Run: headless pygame with SDL's dummy video driver; simulated clock (each Clock.tick advances the game by its frame time, no real sleeping); random seed 0; keys injected as events and as key.get_pressed() state; no mouse input.
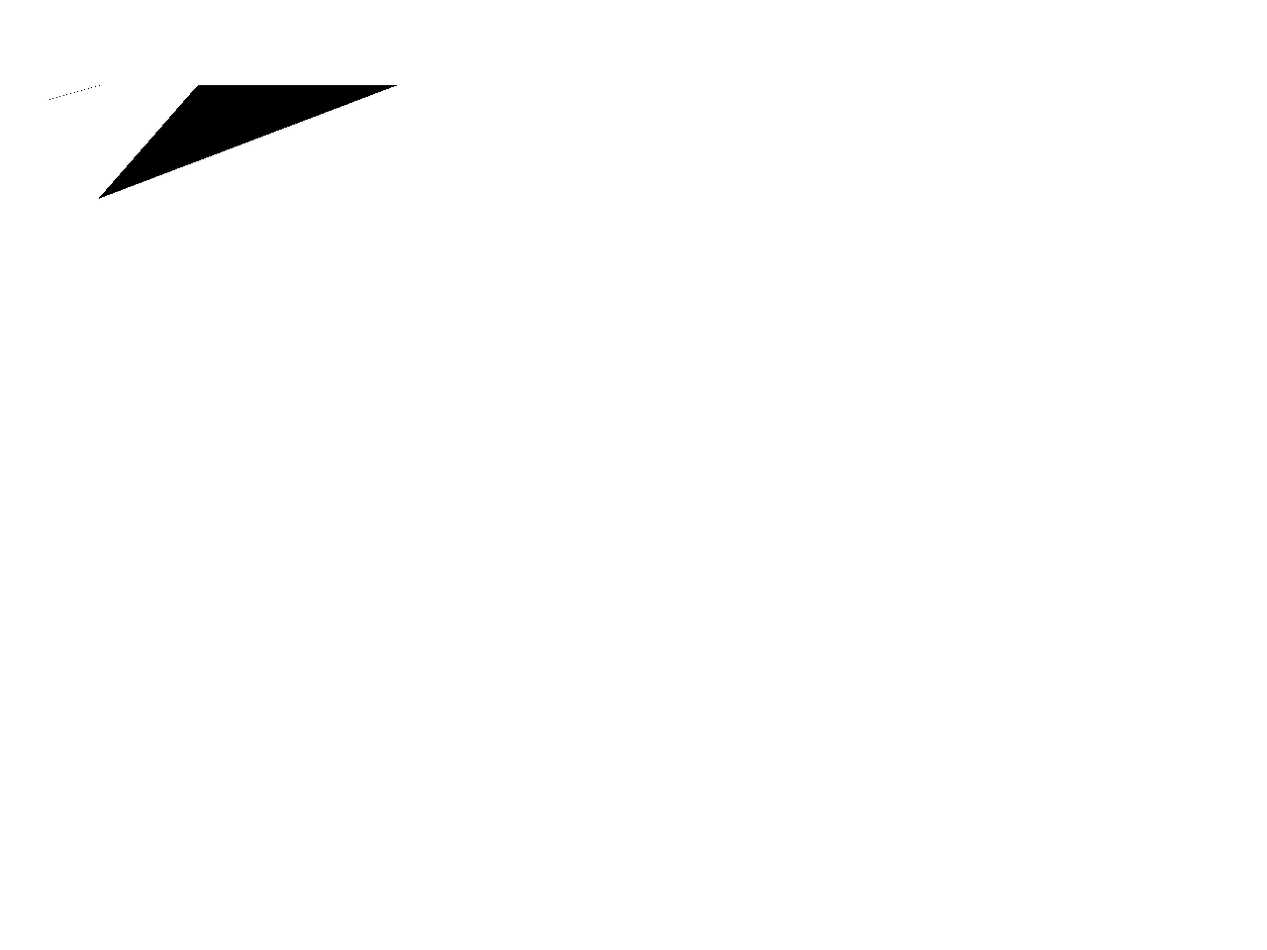
Frame 1 of 4 · flips 1–60 · no input
Frame 2 of 4 · flips 61–180 · tapped SPACE, RETURN · held RIGHT (→), D · screen unchanged from frame 1, image omitted
Frame 3 of 4 · flips 181–300 · held DOWN (↓), S · screen unchanged from frame 2, image omitted
Frame 4 of 4 · flips 301–420 · held LEFT (←), A, UP (↑), W · screen unchanged from frame 3, image omitted

The pygame program that drew these frames:

import pygame
from math import sqrt
 
# Initialize the game engine
pygame.init()
 
# Define the colors we will use in RGB format
BLACK = (  0,   0,   0)
WHITE = (255, 255, 255)
BLUE =  (  0,   0, 255)
GREEN = (  0, 255,   0)
RED =   (255,   0,   0)
 
# Set the height and width of the screen
size = [1280, 960]
screen = pygame.display.set_mode(size)
 
pygame.display.set_caption("Example code for the draw module")
 
#Loop until the user clicks the close button.
done = False
clock = pygame.time.Clock()
 
while not done:
 
    # This limits the while loop to a max of 10 times per second.
    # Leave this out and we will use all CPU we can.
    clock.tick(10)
     
    for event in pygame.event.get(): # User did something
        if event.type == pygame.QUIT: # If user clicked close
            done=True # Flag that we are done so we exit this loop
 
    # All drawing code happens after the for loop and but
    # inside the main while done==False loop.
     
    # Clear the screen and set the screen background
    screen.fill(WHITE)

    # This draws a triangle using the polygon command
    def drawTriangle(side, initialPoint, quantity):
        height = side*sqrt(3)/2
        # Primeiro ponto: acima
        # Segundo ponto: esquerda
        # Terceiro ponto: direita
        pygame.draw.polygon(screen, BLACK, [[quantity*(side/2), initialPoint], [(quantity*initialPoint), height], [(quantity*side), height]])

    for i in range (1, 3):
        anotherPoint = 100 * i
        drawTriangle(100, anotherPoint, i)

    # Go ahead and update the screen with what we've drawn.
    # This MUST happen after all the other drawing commands.
    pygame.display.flip()
 
# Be IDLE friendly
pygame.quit()
